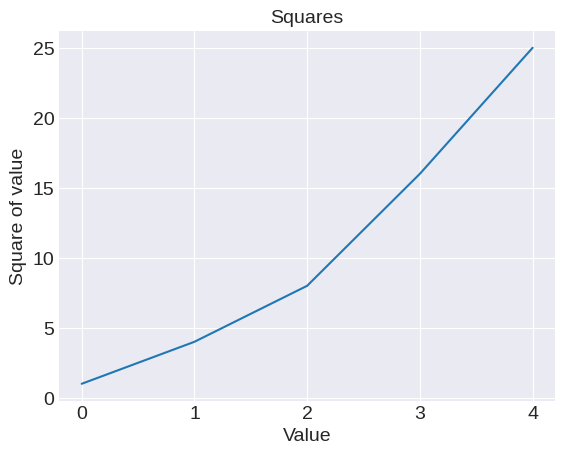

Write Python code to recreate this figure.
import matplotlib.pyplot as plt

input_values =[1, 4, 8, 15,25]
squares = [1, 4, 8, 16, 25]

plt.style.use('seaborn-v0_8-darkgrid')

fig, ax = plt.subplots()
# Increase the line width
ax.plot(squares)


#set the title and label for  the y and x axis
ax.set_title("Squares", fontsize =14)
ax.set_xlabel("Value", fontsize = 14)
ax.set_ylabel("Square of value", fontsize = 14)

#set the size of tick labesls

ax.tick_params(labelsize = 14)

plt.show()


